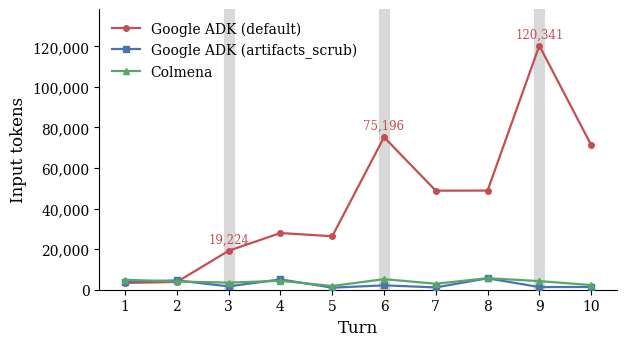

This figure's Python source: (Note: this script raises an exception after producing the figure.)
#!/usr/bin/env python
"""Generate Figure 1: per-turn input-token curves for three arms of the
context-tax analyst session (see paper/sections/05-context.tex).

Data is copied verbatim from .superpowers/sdd/task-4-brief.md.

Usage:
    .venv-bench/bin/python paper/figures/make_context_curves.py
"""

from __future__ import annotations

from pathlib import Path

import matplotlib

matplotlib.use("Agg")
import matplotlib.pyplot as plt

# --- Data (per-turn input tokens, 10 turns) --------------------------------

TURNS = list(range(1, 11))

ADK_DEFAULT = [3351, 3838, 19224, 27952, 26367, 75196, 48830, 48878, 120341, 71395]
ADK_ARTIFACTS_SCRUB = [3948, 4590, 1651, 5096, 1003, 2161, 1142, 5642, 1314, 1357]
COLMENA = [4901, 4056, 3502, 4398, 1833, 5213, 2955, 5682, 4250, 2296]

CHART_TURNS = (3, 6, 9)

# --- Style -------------------------------------------------------------

plt.rcParams.update(
    {
        "font.size": 11,
        "font.family": "serif",
        "axes.labelsize": 12,
        "axes.titlesize": 12,
        "legend.fontsize": 10,
        "xtick.labelsize": 10,
        "ytick.labelsize": 10,
        "axes.linewidth": 0.8,
        "pdf.fonttype": 42,
        "ps.fonttype": 42,
    }
)

COLOR_ADK_DEFAULT = "#C44E52"
COLOR_ADK_SCRUB = "#4C72B0"
COLOR_COLMENA = "#55A868"


def main() -> None:
    fig, ax = plt.subplots(figsize=(6.4, 3.6))

    # Light vertical guides on the three chart turns so the ADK-default
    # blowups are visually anchored to the tool-call events that cause them.
    for t in CHART_TURNS:
        ax.axvline(t, color="0.85", linewidth=8, zorder=0)

    ax.plot(
        TURNS,
        ADK_DEFAULT,
        color=COLOR_ADK_DEFAULT,
        marker="o",
        markersize=4,
        linewidth=1.6,
        label="Google ADK (default)",
        zorder=3,
    )
    ax.plot(
        TURNS,
        ADK_ARTIFACTS_SCRUB,
        color=COLOR_ADK_SCRUB,
        marker="s",
        markersize=4,
        linewidth=1.6,
        label="Google ADK (artifacts_scrub)",
        zorder=3,
    )
    ax.plot(
        TURNS,
        COLMENA,
        color=COLOR_COLMENA,
        marker="^",
        markersize=4,
        linewidth=1.6,
        label="Colmena",
        zorder=3,
    )

    # Mark the chart-turn spikes on the ADK-default curve explicitly.
    for t in CHART_TURNS:
        y = ADK_DEFAULT[t - 1]
        ax.annotate(
            f"{y:,}",
            xy=(t, y),
            xytext=(0, 6),
            textcoords="offset points",
            ha="center",
            fontsize=8.5,
            color=COLOR_ADK_DEFAULT,
        )

    ax.set_xlabel("Turn")
    ax.set_ylabel("Input tokens")
    ax.set_xticks(TURNS)
    ax.set_xlim(0.5, 10.5)
    ax.set_ylim(0, max(ADK_DEFAULT) * 1.15)
    ax.yaxis.set_major_formatter(lambda x, _: f"{int(x):,}")

    ax.spines["top"].set_visible(False)
    ax.spines["right"].set_visible(False)

    ax.legend(loc="upper left", frameon=False)

    fig.tight_layout()

    out_path = Path(__file__).resolve().parent / "context_curves.pdf"
    fig.savefig(out_path)
    print(f"wrote {out_path}")


if __name__ == "__main__":
    main()
